Image classification data set "cherry-leaves" (BogdanFSD/ML5-Mildew-Detection on GitHub). Class labels (2): healthy cut cherry leaf, powdery mildew cut cherry leaf.

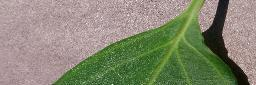
Label: healthy cut cherry leaf

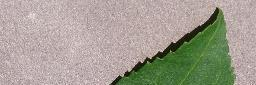
Label: healthy cut cherry leaf

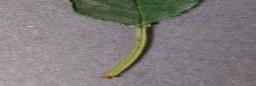
Label: powdery mildew cut cherry leaf

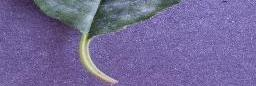
Label: powdery mildew cut cherry leaf

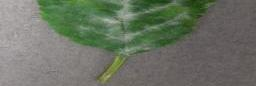
Label: powdery mildew cut cherry leaf

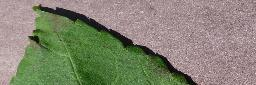
Label: healthy cut cherry leaf
